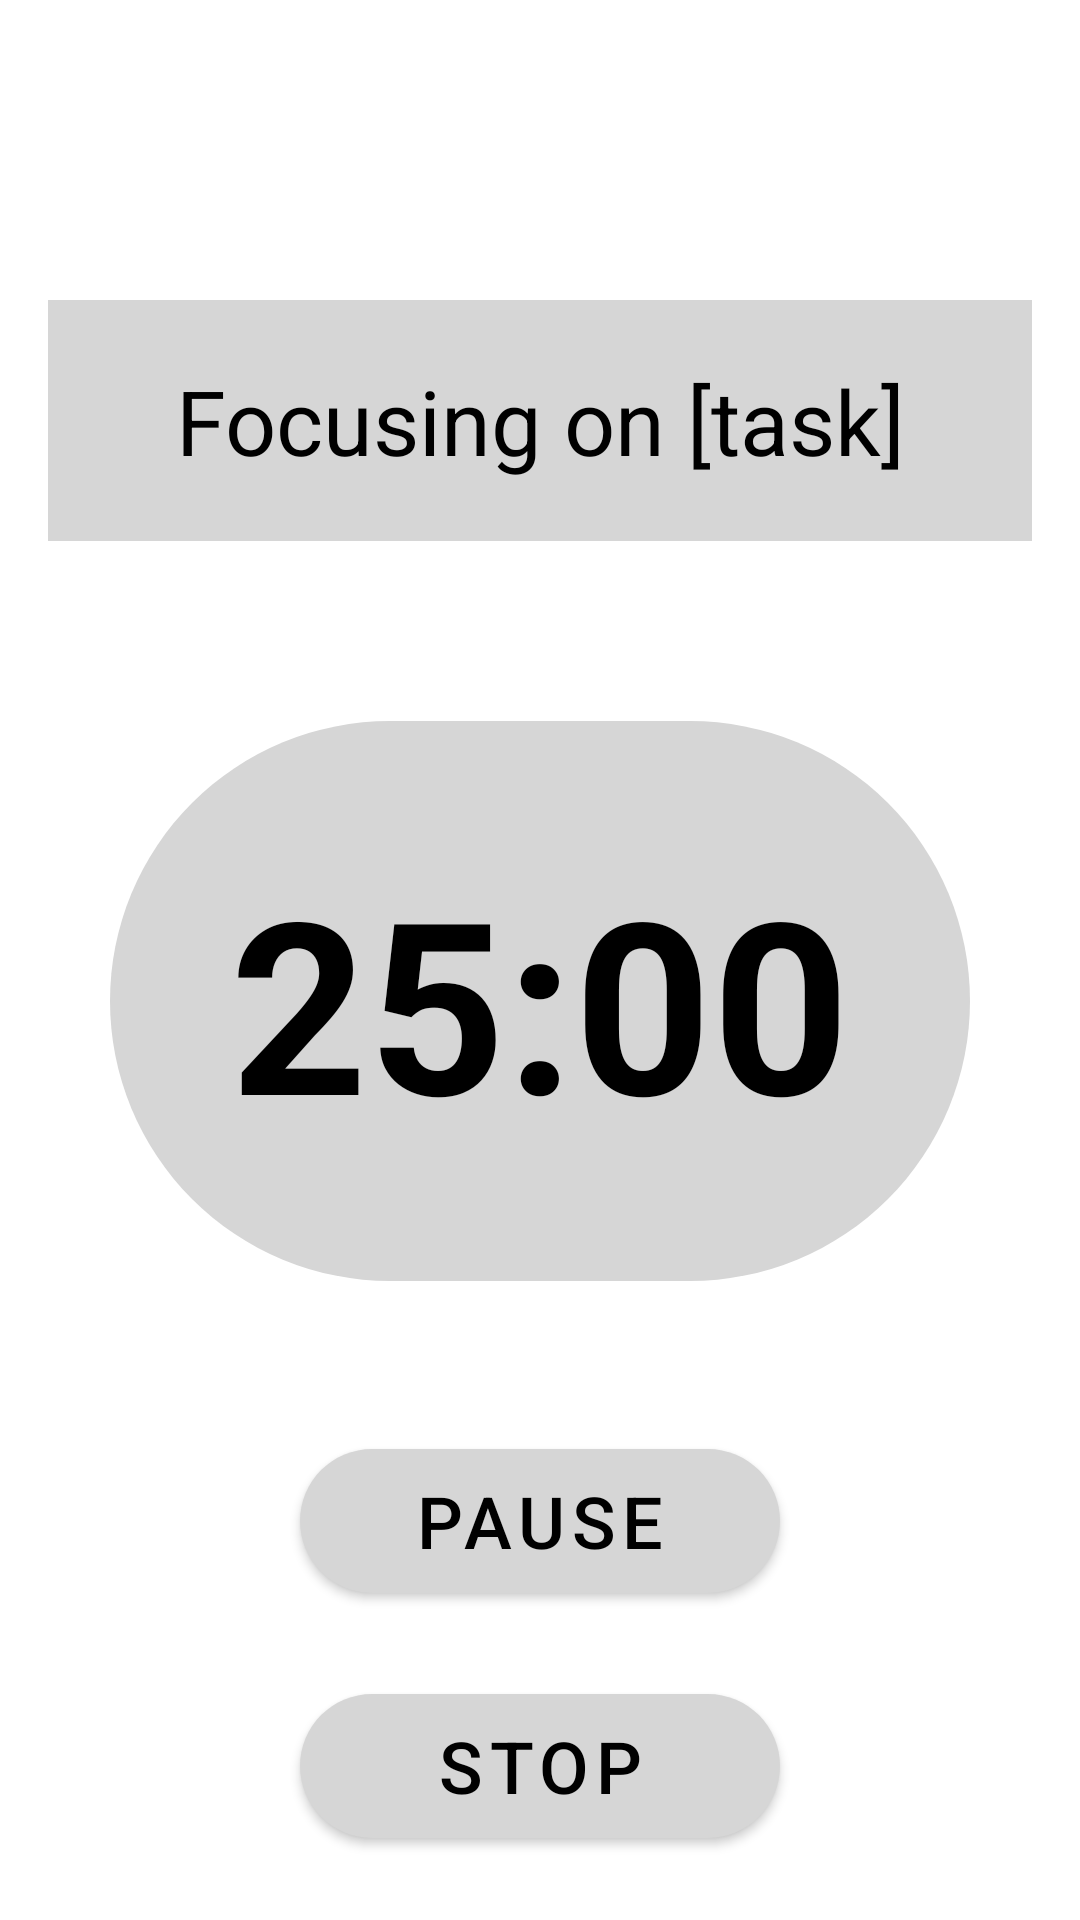

This screen was rendered from an Android layout file. Write that file and the resources it references.
<!-- AndroidManifest.xml: application theme Theme.MaterialComponents.DayNight.NoActionBar -->
<!-- res/layout/active_focus_session.xml -->
<?xml version="1.0" encoding="utf-8"?>
<androidx.constraintlayout.widget.ConstraintLayout
    xmlns:android="http://schemas.android.com/apk/res/android"
    xmlns:app="http://schemas.android.com/apk/res-auto"
    xmlns:tools="http://schemas.android.com/tools"
    android:layout_width="match_parent"
    android:layout_height="match_parent"
    android:background="@color/background_color"
    tools:context=".FocusingActivity">

    <TextView
        android:id="@+id/tvFocusingOn"
        android:layout_width="0dp"
        android:layout_height="wrap_content"
        android:text="Focusing on [task]"
        android:textColor="@color/primary_text_color"
        android:textSize="30sp"
        android:gravity="center"
        android:background="@color/card_color"
        android:padding="20dp"
        android:layout_marginHorizontal="16dp"
        android:layout_marginTop="100dp"
        app:layout_constraintTop_toTopOf="parent"
        app:layout_constraintStart_toStartOf="parent"
        app:layout_constraintEnd_toEndOf="parent"/>

    <TextView
        android:id="@+id/tvTimer"
        android:layout_width="wrap_content"
        android:layout_height="wrap_content"
        android:text="25:00"
        android:textColor="@color/primary_text_color"
        android:textSize="80sp"
        android:textStyle="bold"
        android:gravity="center"
        android:background="@drawable/circular_gray_bg"
        android:padding="40dp"
        android:layout_marginTop="60dp"
        app:layout_constraintTop_toBottomOf="@id/tvFocusingOn"
        app:layout_constraintStart_toStartOf="parent"
        app:layout_constraintEnd_toEndOf="parent"/>

    <com.google.android.material.button.MaterialButton
        android:id="@+id/btnPauseResume"
        android:layout_width="0dp"
        android:layout_height="60dp"
        android:text="Pause"
        android:textColor="@color/primary_text_color"
        android:textSize="24sp"
        app:cornerRadius="150dp"
        app:backgroundTint="@color/card_color"
        android:layout_marginStart="100dp"
        android:layout_marginEnd="100dp"
        android:layout_marginTop="50dp"
        app:layout_constraintTop_toBottomOf="@+id/tvTimer"
        app:layout_constraintStart_toStartOf="parent"
        app:layout_constraintEnd_toEndOf="parent"/>

    <com.google.android.material.button.MaterialButton
        android:id="@+id/btnStopFocus"
        android:layout_width="0dp"
        android:layout_height="60dp"
        android:text="Stop"
        android:textColor="@color/primary_text_color"
        android:textSize="24sp"
        app:cornerRadius="150dp"
        app:backgroundTint="@color/card_color"
        android:layout_marginStart="100dp"
        android:layout_marginEnd="100dp"
        android:layout_marginTop="20dp"
        android:layout_marginBottom="20dp"
        app:layout_constraintTop_toBottomOf="@+id/btnPauseResume"
        app:layout_constraintStart_toStartOf="parent"
        app:layout_constraintEnd_toEndOf="parent"
        app:layout_constraintBottom_toBottomOf="parent"/>

</androidx.constraintlayout.widget.ConstraintLayout>
<!-- resources referenced by this layout -->
<resources>
  <color name="background_color">#FFFFFF</color>
  <color name="card_color">#D6D6D6</color>
  <color name="primary_text_color">#000000</color>
  <!-- drawable circular_gray_bg (drawable) -->
  <?xml version="1.0" encoding="utf-8"?>
  <shape xmlns:android="http://schemas.android.com/apk/res/android">
      <solid android:color="#D6D6D6" />
      <corners android:radius="2000dp" />
  </shape>
</resources>
